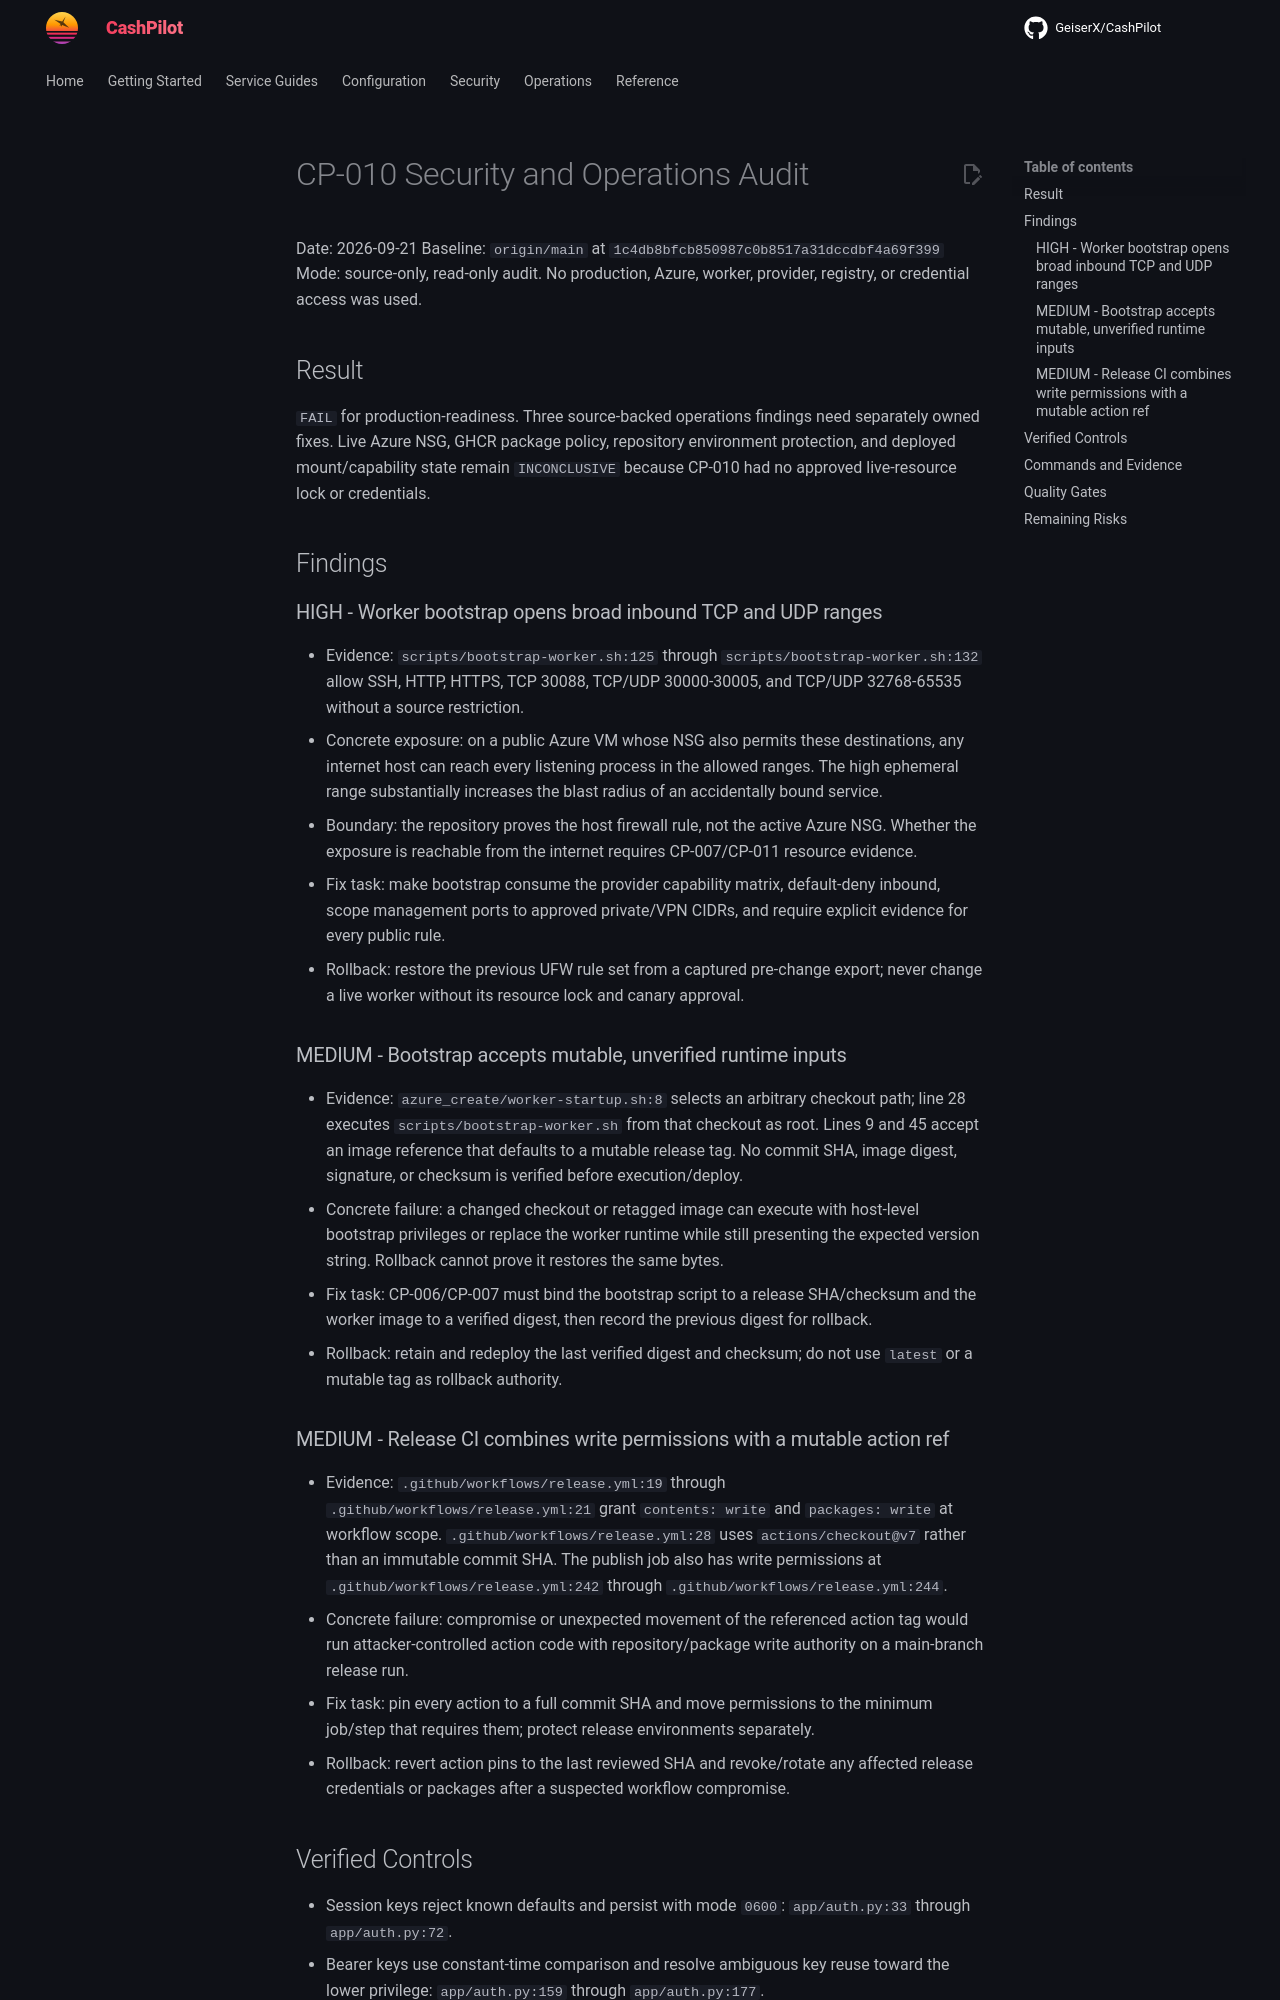

repository: assetforgeai-tech/CashPilot · page: evidence/CP-010-security/index.html · generator: mkdocs

# CP-010 Security and Operations Audit

Date: 2026-09-21
Baseline: `origin/main` at `1c4db8bfcb850987c0b8517a31dccdbf4a69f399`
Mode: source-only, read-only audit. No production, Azure, worker, provider, registry, or credential access was used.

## Result

`FAIL` for production-readiness. Three source-backed operations findings need separately owned fixes. Live Azure NSG, GHCR package policy, repository environment protection, and deployed mount/capability state remain `INCONCLUSIVE` because CP-010 had no approved live-resource lock or credentials.

## Findings

### HIGH - Worker bootstrap opens broad inbound TCP and UDP ranges

- Evidence: `scripts/bootstrap-worker.sh:125` through `scripts/bootstrap-worker.sh:132` allow SSH, HTTP, HTTPS, TCP 30088, TCP/UDP 30000-30005, and TCP/UDP 32768-65535 without a source restriction.
- Concrete exposure: on a public Azure VM whose NSG also permits these destinations, any internet host can reach every listening process in the allowed ranges. The high ephemeral range substantially increases the blast radius of an accidentally bound service.
- Boundary: the repository proves the host firewall rule, not the active Azure NSG. Whether the exposure is reachable from the internet requires CP-007/CP-011 resource evidence.
- Fix task: make bootstrap consume the provider capability matrix, default-deny inbound, scope management ports to approved private/VPN CIDRs, and require explicit evidence for every public rule.
- Rollback: restore the previous UFW rule set from a captured pre-change export; never change a live worker without its resource lock and canary approval.

### MEDIUM - Bootstrap accepts mutable, unverified runtime inputs

- Evidence: `azure_create/worker-startup.sh:8` selects an arbitrary checkout path; line 28 executes `scripts/bootstrap-worker.sh` from that checkout as root. Lines 9 and 45 accept an image reference that defaults to a mutable release tag. No commit SHA, image digest, signature, or checksum is verified before execution/deploy.
- Concrete failure: a changed checkout or retagged image can execute with host-level bootstrap privileges or replace the worker runtime while still presenting the expected version string. Rollback cannot prove it restores the same bytes.
- Fix task: CP-006/CP-007 must bind the bootstrap script to a release SHA/checksum and the worker image to a verified digest, then record the previous digest for rollback.
- Rollback: retain and redeploy the last verified digest and checksum; do not use `latest` or a mutable tag as rollback authority.
